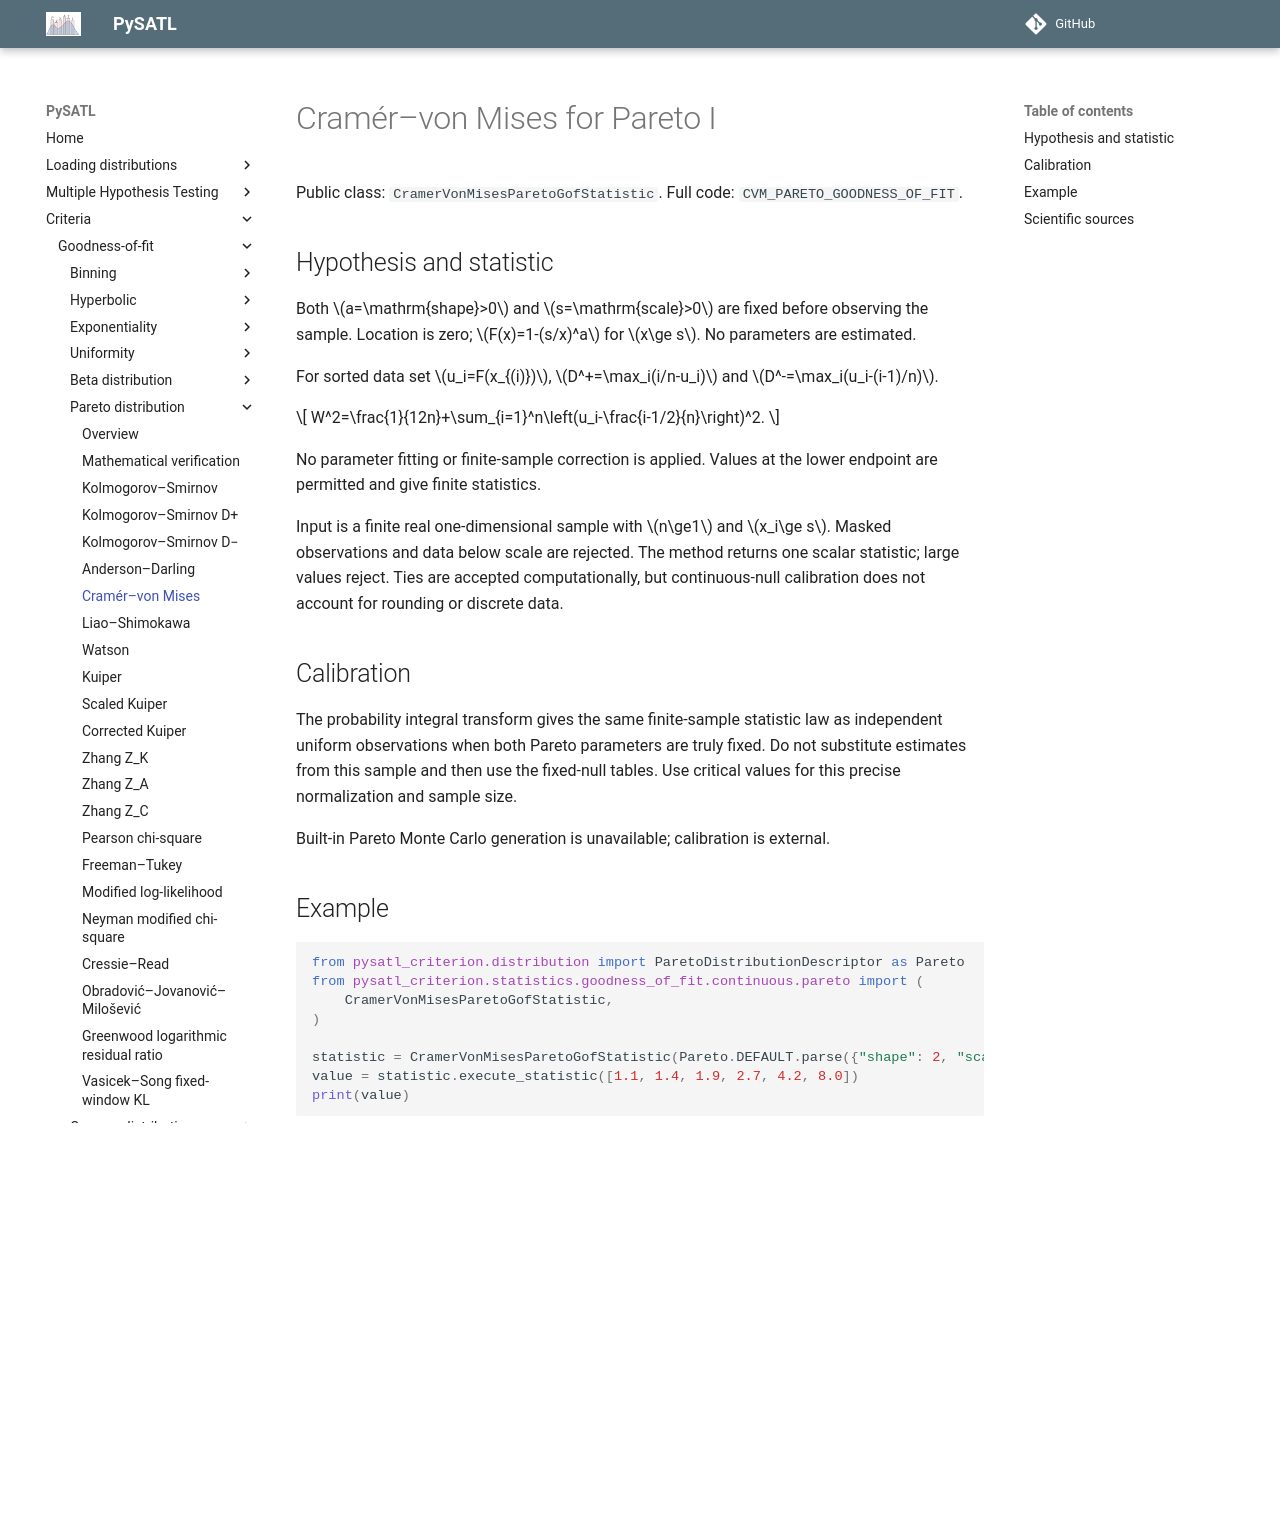

repository: PySATL/pysatl-criterion · page: en/main/criteria/goodness-of-fit/pareto/cramer_von_mises_pareto_criterion/index.html · generator: mkdocs

# Cramér–von Mises for Pareto I

Public class: `CramerVonMisesParetoGofStatistic`. Full code: `CVM_PARETO_GOODNESS_OF_FIT`.

## Hypothesis and statistic

Both $a=\mathrm{shape}>0$ and $s=\mathrm{scale}>0$ are fixed before observing the sample.
Location is zero; $F(x)=1-(s/x)^a$ for $x\ge s$. No parameters are estimated.

For sorted data set $u_i=F(x_{(i)})$,
$D^+=\max_i(i/n-u_i)$ and $D^-=\max_i(u_i-(i-1)/n)$.

$$
W^2=\frac{1}{12n}+\sum_{i=1}^n\left(u_i-\frac{i-1/2}{n}\right)^2.
$$

No parameter fitting or finite-sample correction is applied. Values at the lower endpoint are permitted and give finite statistics.

Input is a finite real one-dimensional sample with $n\ge1$ and $x_i\ge s$.
Masked observations and data below scale are rejected. The method returns one
scalar statistic; large values reject. Ties are accepted computationally, but
continuous-null calibration does not account for rounding or discrete data.

## Calibration

The probability integral transform gives the same finite-sample statistic law
as independent uniform observations when both Pareto parameters are truly fixed.
Do not substitute estimates from this sample and then use the fixed-null tables.
Use critical values for this precise normalization and sample size.

Built-in Pareto Monte Carlo generation is unavailable; calibration is external.

## Example

```python
from pysatl_criterion.distribution import ParetoDistributionDescriptor as Pareto
from pysatl_criterion.statistics.goodness_of_fit.continuous.pareto import (
    CramerVonMisesParetoGofStatistic,
)

statistic = CramerVonMisesParetoGofStatistic(Pareto.DEFAULT.parse({"shape": 2, "scale": 1}))
value = statistic.execute_statistic([1.1, 1.4, 1.9, 2.7, 4.2, 8.0])
print(value)
```

## Scientific sources

[Zhang (2002), §§2–3, Powerful goodness-of-fit tests based on the likelihood ratio](https://doi.org/10.1111/1467-9868.00337); [full text](https://anakena.dcc.uchile.cl/~mnmonsal/eso.pdf).

[All Pareto criteria](index.md) · [Mathematical verification](mathematical-validation.md).
